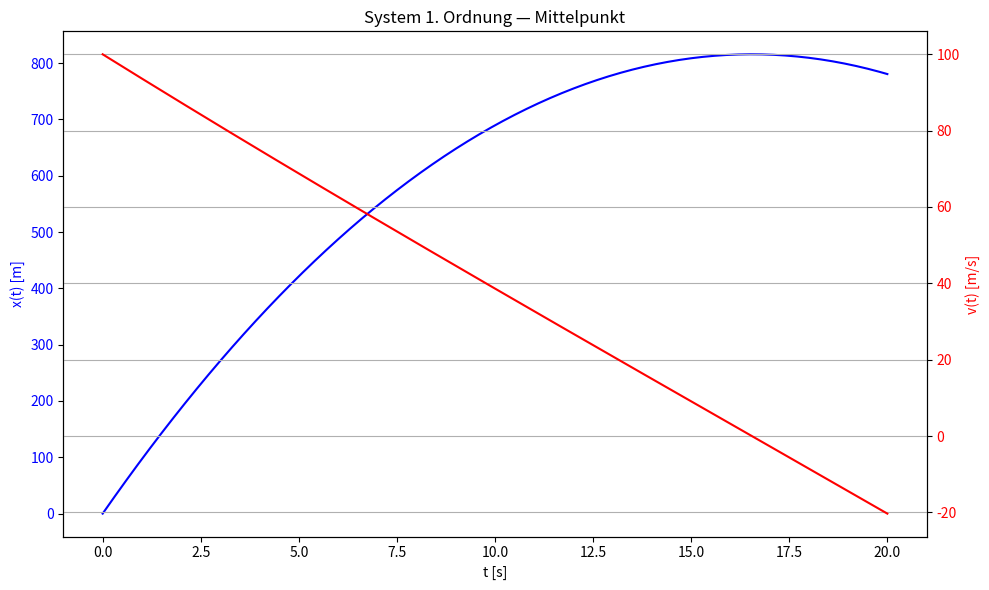

This chart was generated by the following Python code:
# ============================================================
# TOPIC: DGL — System 1. Ordnung mit Mittelpunkt-Verfahren lösen
# DESCRIPTION:
# Löst ein vektorwertiges Anfangswertproblem z'(t) = f(t, z), z(t0) = z0
# mit dem Mittelpunkt-Verfahren komponentenweise. Geeignet auch für DGL
# höherer Ordnung, die zuvor in ein System 1. Ordnung umgewandelt wurden.
# USE WHEN:
# Wenn eine DGL 2. (oder höherer) Ordnung numerisch gelöst werden soll.
# EXAMPLE:
# Boeing-Landung: m * x'' = -5 * x'^2 - 570000, x(0) = 0, x'(0) = 100,
# umgeschrieben als z1' = z2, z2' = (-5*z2^2 - 570000) / m.
# ============================================================

import numpy as np
import matplotlib.pyplot as plt

# ============================================================
# PART 1 — Inputs
# ============================================================
m = 97000.0

# z = (x, v); z' = (v, (-5 * v^2 - 570000) / m)
def f(t, z):
    x, v = z
    return np.array([v, (-5 * v**2 - 570000) / m])

t0, t_end = 0.0, 20.0
z0        = np.array([0.0, 100.0])
n         = 200

# ============================================================
# PART 2 — Method selection
# ============================================================
# Only one method: midpoint rule applied componentwise.

# ============================================================
# PART 3 — Implementation
# ============================================================
def solve_ode_system_midpoint(f, t0, t_end, z0, n):
    h = (t_end - t0) / n
    t = np.array([t0 + i * h for i in range(n + 1)])
    Z = np.zeros((n + 1, len(z0)))
    Z[0] = z0

    for i in range(n):
        t_h = t[i] + h / 2
        z_h = Z[i] + (h / 2) * f(t[i], Z[i])
        Z[i + 1] = Z[i] + h * f(t_h, z_h)

    fig, ax1 = plt.subplots(figsize=(10, 6))
    ax1.plot(t, Z[:, 0], 'b-', label='x(t) [m]')
    ax1.set_xlabel('t [s]'); ax1.set_ylabel('x(t) [m]', color='b')
    ax1.tick_params(axis='y', labelcolor='b')

    ax2 = ax1.twinx()
    ax2.plot(t, Z[:, 1], 'r-', label='v(t) [m/s]')
    ax2.set_ylabel('v(t) [m/s]', color='r')
    ax2.tick_params(axis='y', labelcolor='r')

    plt.title("System 1. Ordnung — Mittelpunkt")
    fig.tight_layout()
    plt.grid(True); plt.show()
    return t, Z

# ============================================================
# PART 4 — Call
# ============================================================
solve_ode_system_midpoint(f, t0, t_end, z0, n)
